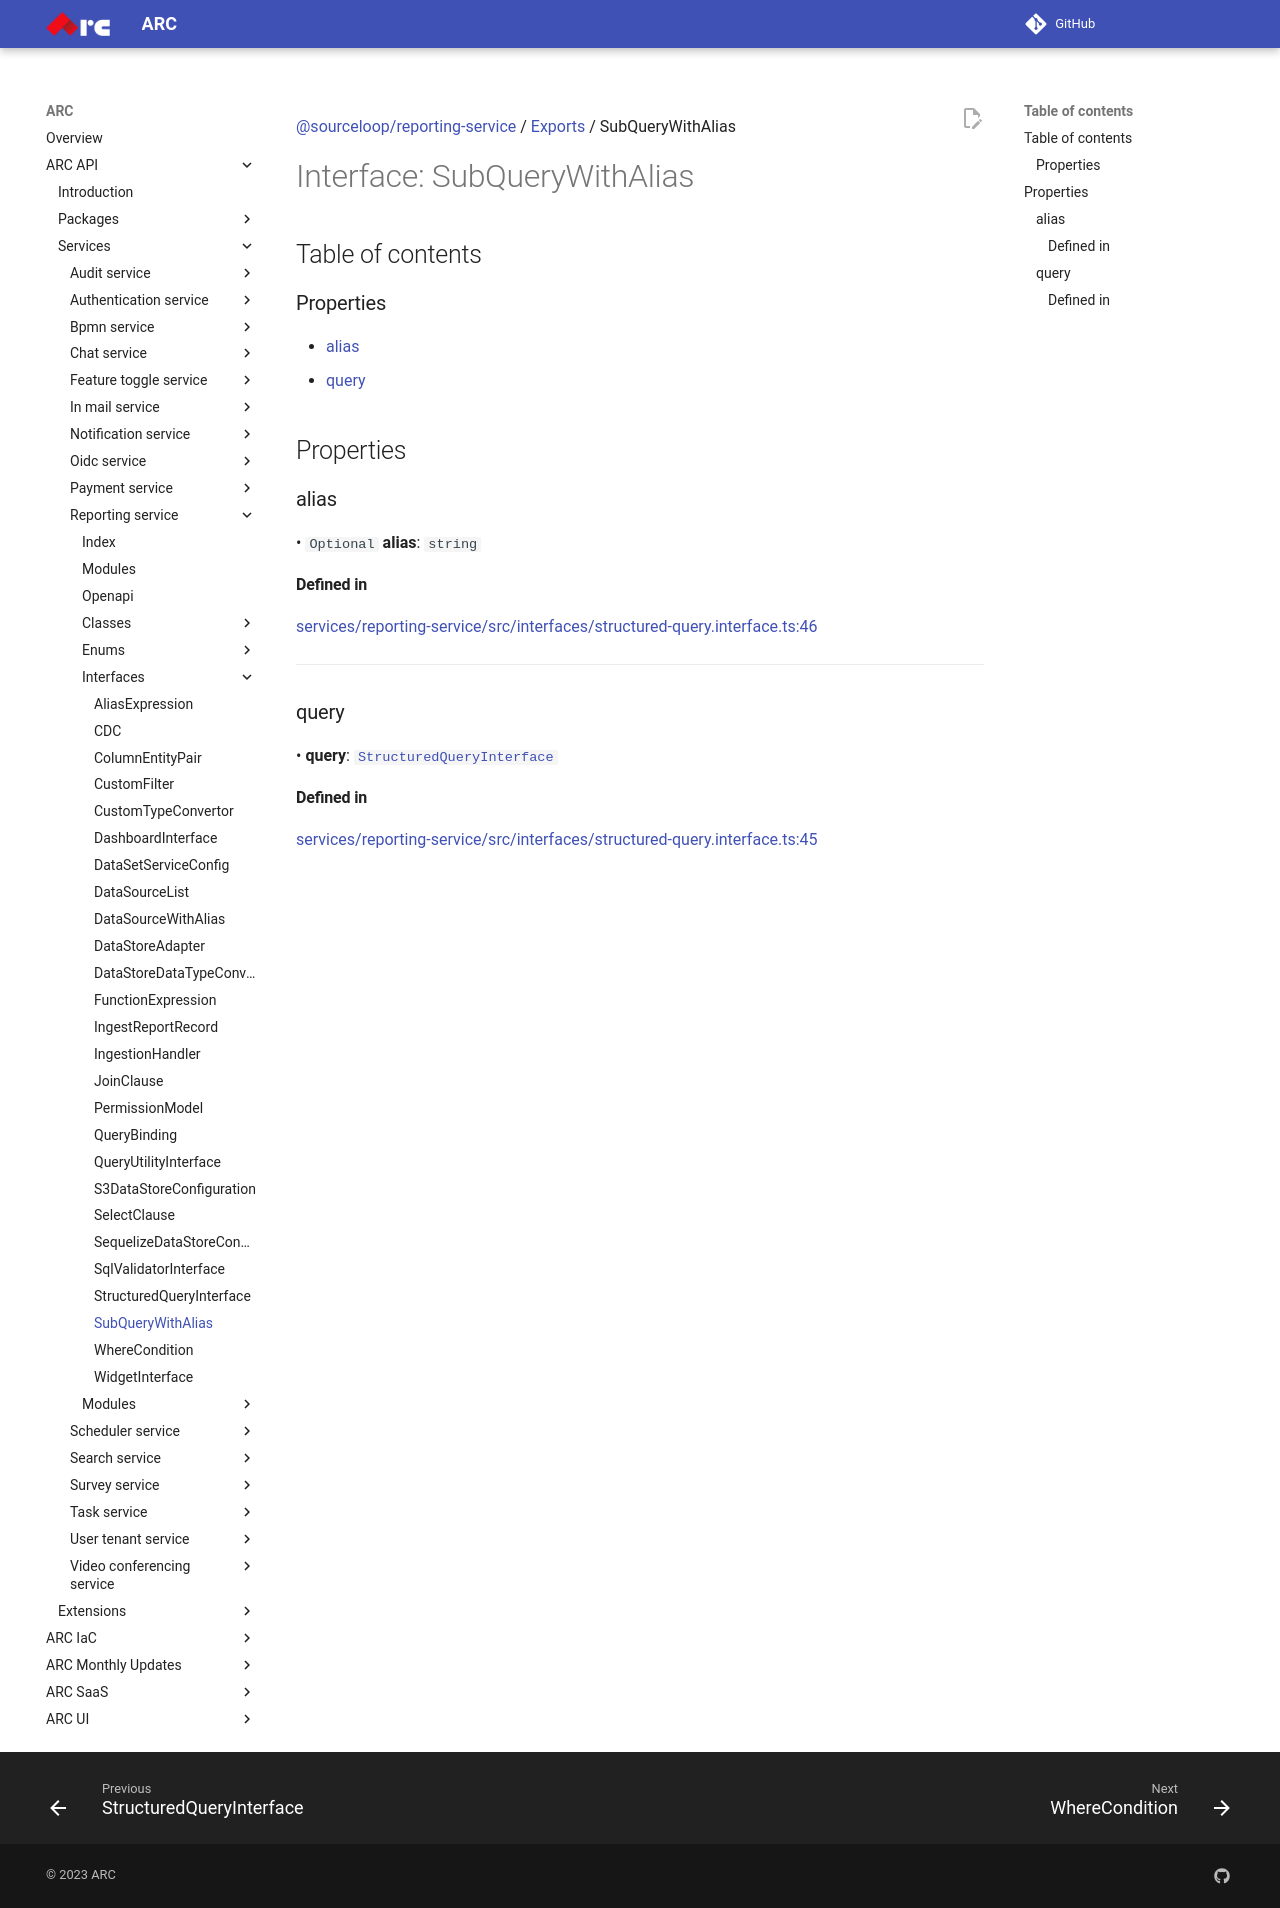

repository: sourcefuse/arc-docs · page: arc-api-docs/services/reporting-service/interfaces/SubQueryWithAlias/index.html · generator: mkdocs

[@sourceloop/reporting-service](../README.md) / [Exports](../modules.md) / SubQueryWithAlias

# Interface: SubQueryWithAlias

## Table of contents

### Properties

- [alias](SubQueryWithAlias.md#alias)
- [query](SubQueryWithAlias.md#query)

## Properties

### alias

• `Optional` **alias**: `string`

#### Defined in

[services/reporting-service/src/interfaces/structured-query.interface.ts:46](https://github.com/sourcefuse/loopback4-microservice-catalog/blob/eb9d4d57/services/reporting-service/src/interfaces/structured-query.interface.ts#L46)

___

### query

• **query**: [`StructuredQueryInterface`](StructuredQueryInterface.md)

#### Defined in

[services/reporting-service/src/interfaces/structured-query.interface.ts:45](https://github.com/sourcefuse/loopback4-microservice-catalog/blob/eb9d4d57/services/reporting-service/src/interfaces/structured-query.interface.ts#L45)
